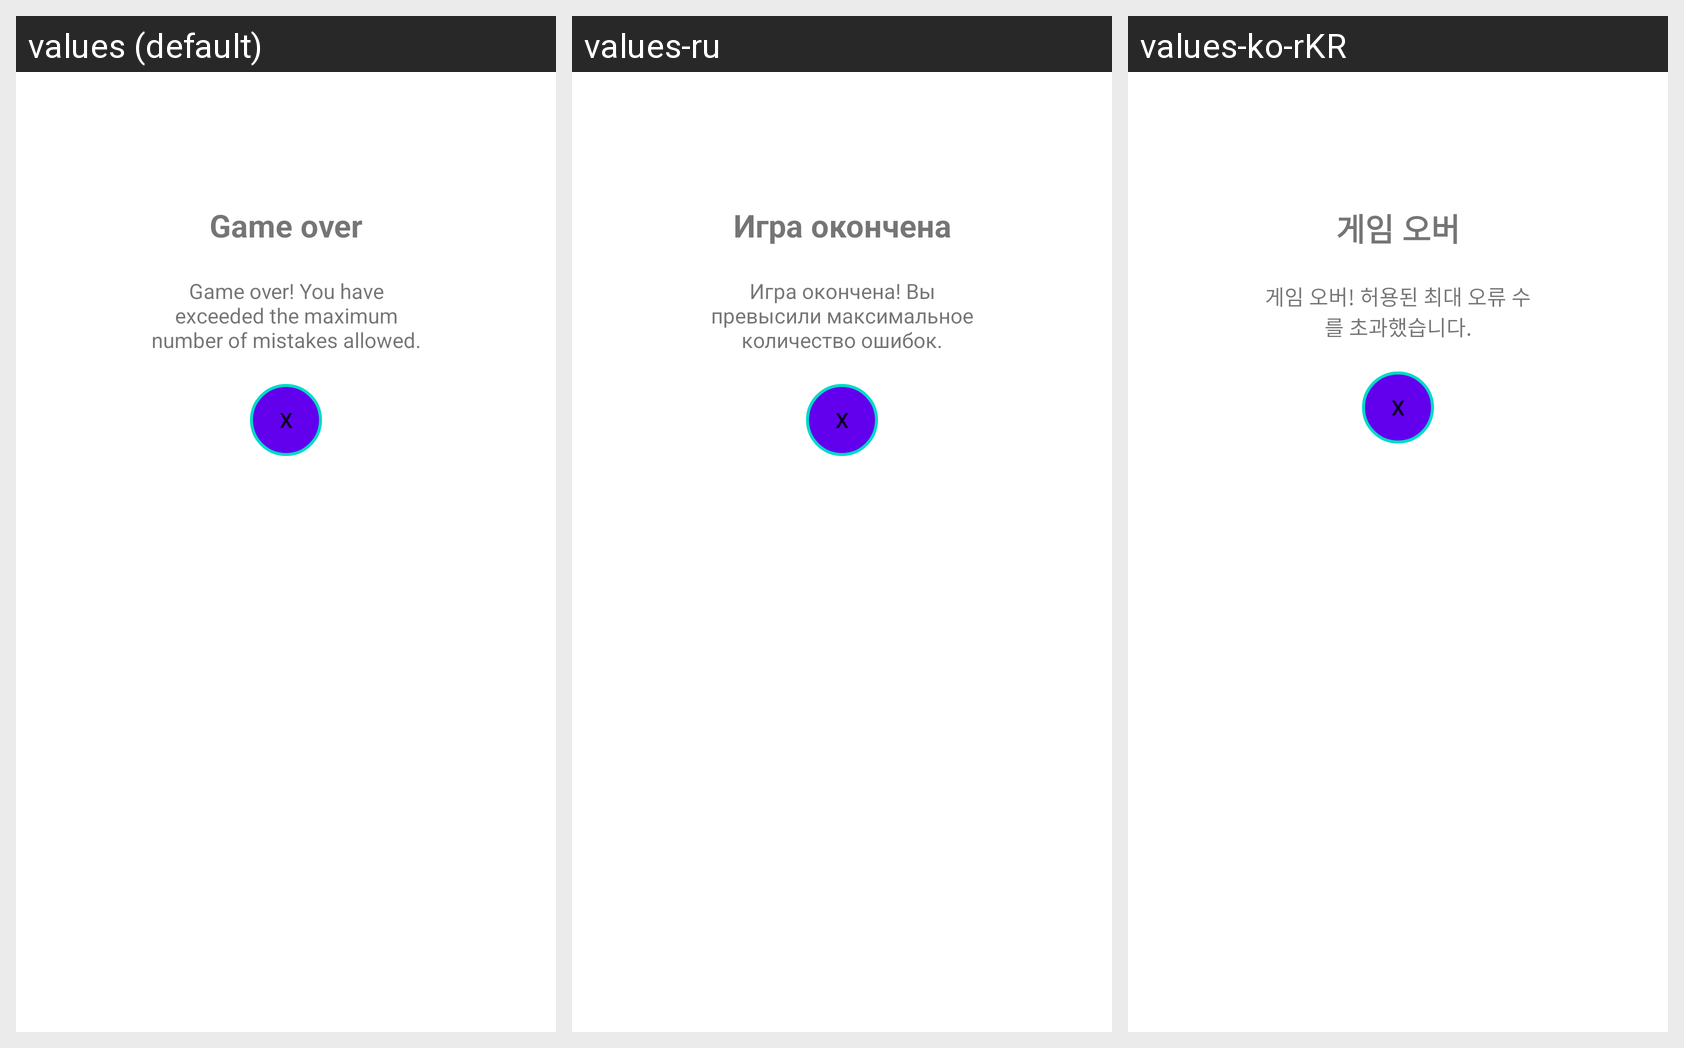

This grid shows one Android layout under several languages. Give, for every string resource on the screen, its name, the default text and each shown locale's text.
Android screen res/layout/dialog_game_over.xml rendered under 3 locales, left to right: values (default), values-ru, values-ko-rKR. Device: Nexus 5 (rendered at 1080×1920; each locale shown at half size, 540×960, under a caption strip naming it); theme Theme.SudokuGenius.
Strings drawn on this screen, with the default value and each locale's value (text and hints the layout hard-codes, and strings that could not be matched under every locale, appear in the picture but are not listed):

game_over
  values: Game over
  values-ru: Игра окончена
  values-ko-rKR: 게임 오버

game_over_message
  values: Game over! You have exceeded the maximum number of mistakes allowed.
  values-ru: Игра окончена! Вы превысили максимальное количество ошибок.
  values-ko-rKR: 게임 오버! 허용된 최대 오류 수를 초과했습니다.
